9-way image classification set "Image_data" from GitHub (Chuukwudi/Gym_ER); label vocabulary: ab trainer, Hitmill X, recumbent exercise bike, rowing machine, step climber, thread mill, upright bike, Versa Climber, weight tree.

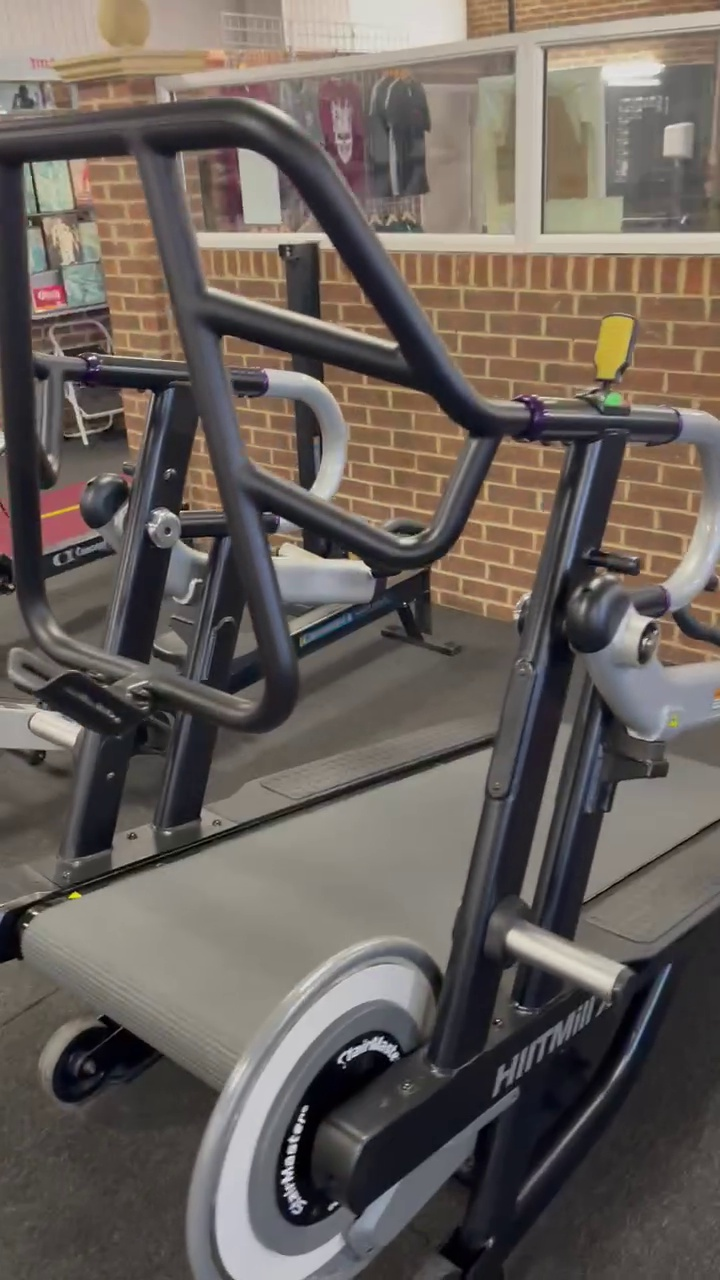
Label: Hitmill X

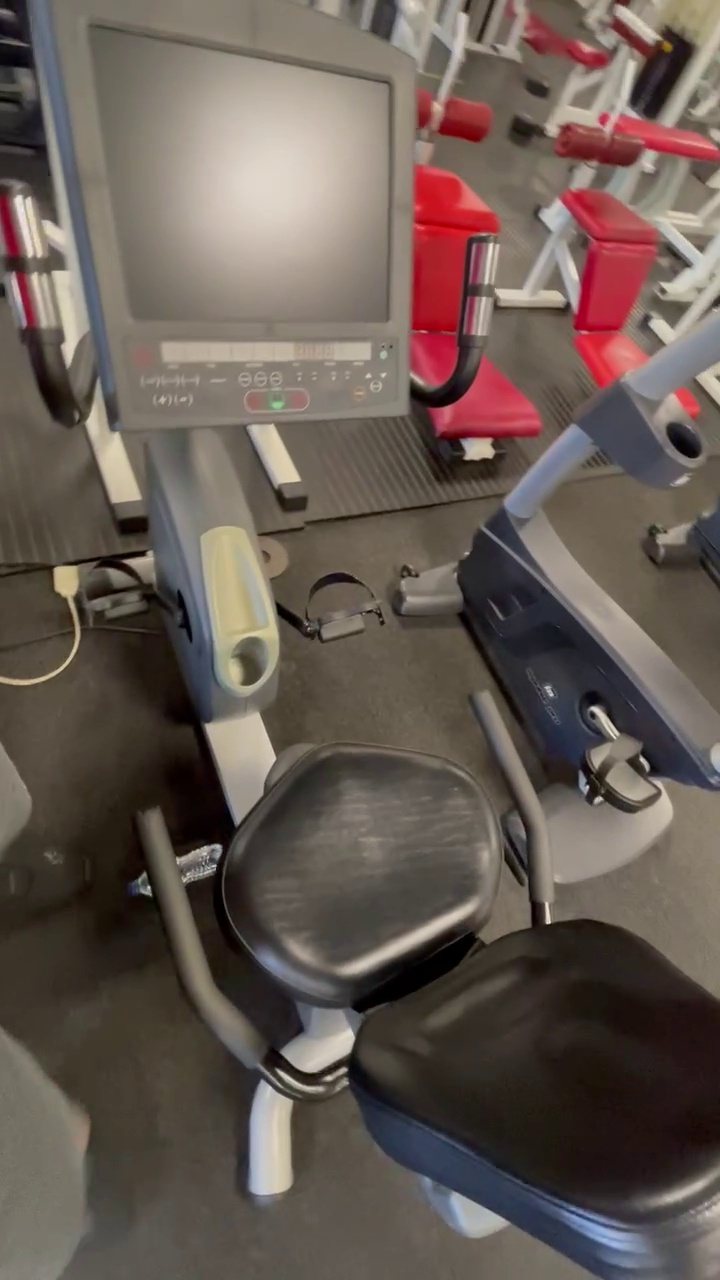
Label: recumbent exercise bike

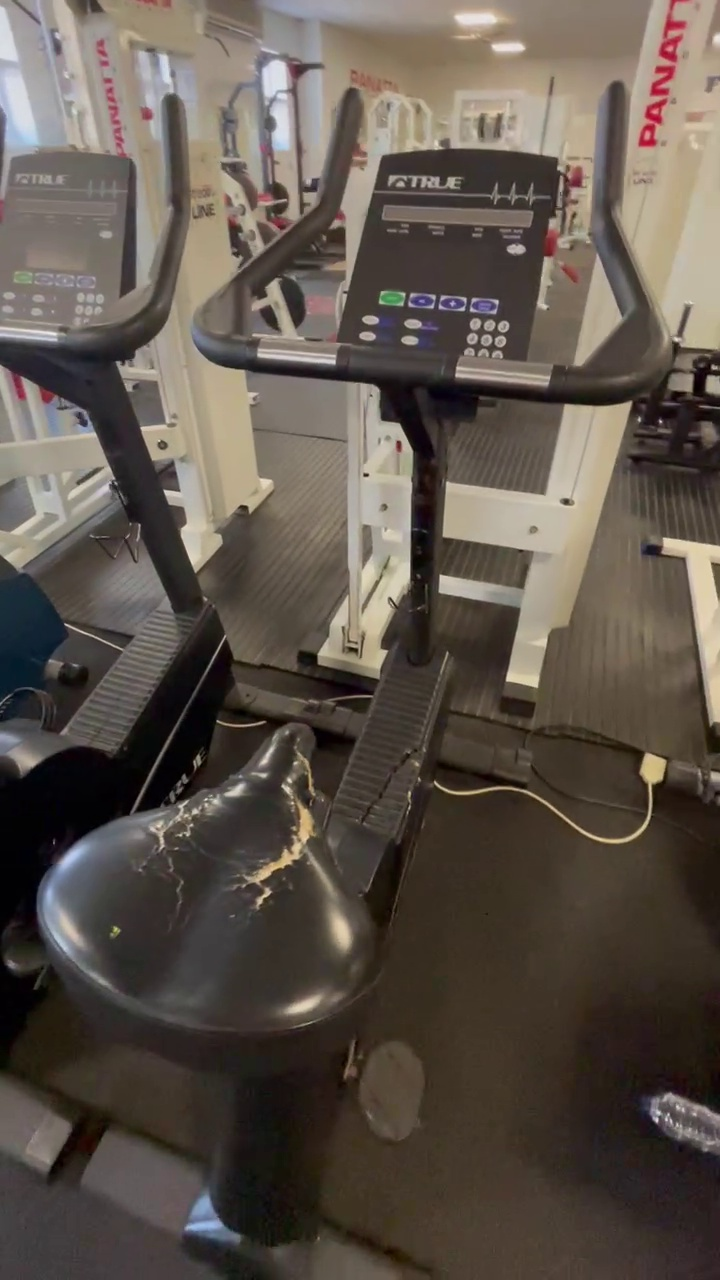
Label: upright bike

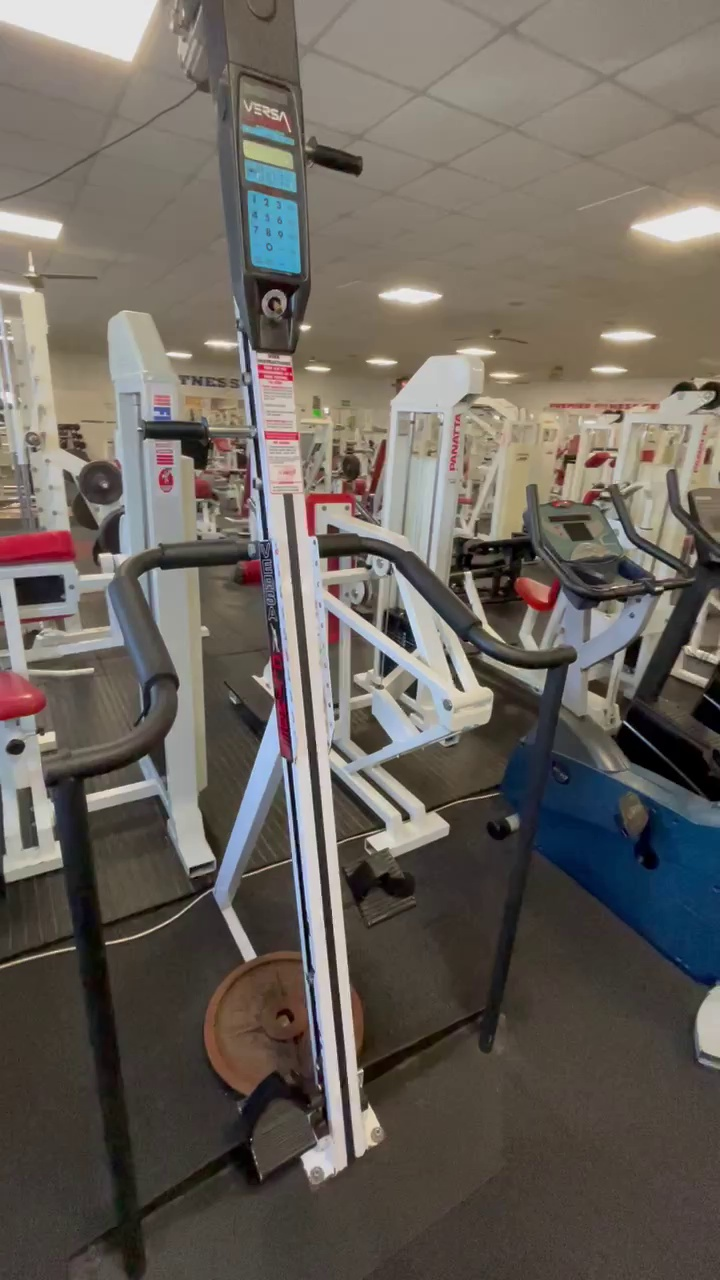
Label: Versa Climber

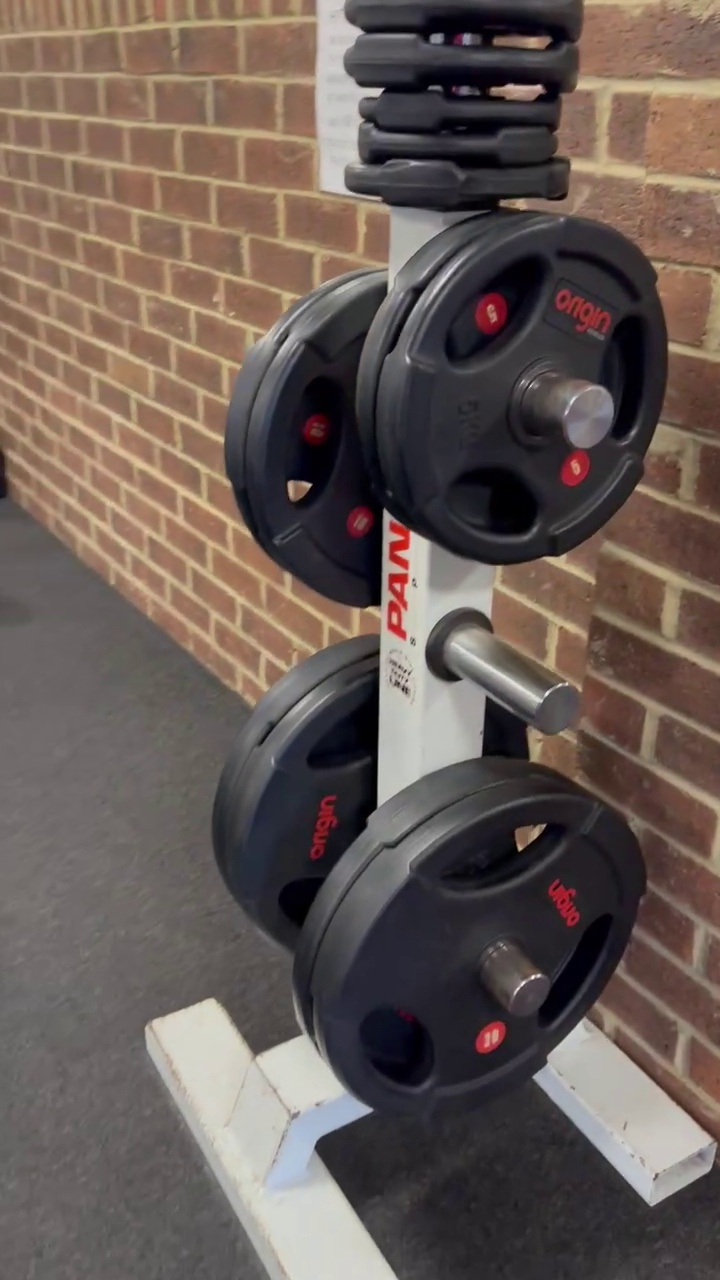
Label: weight tree

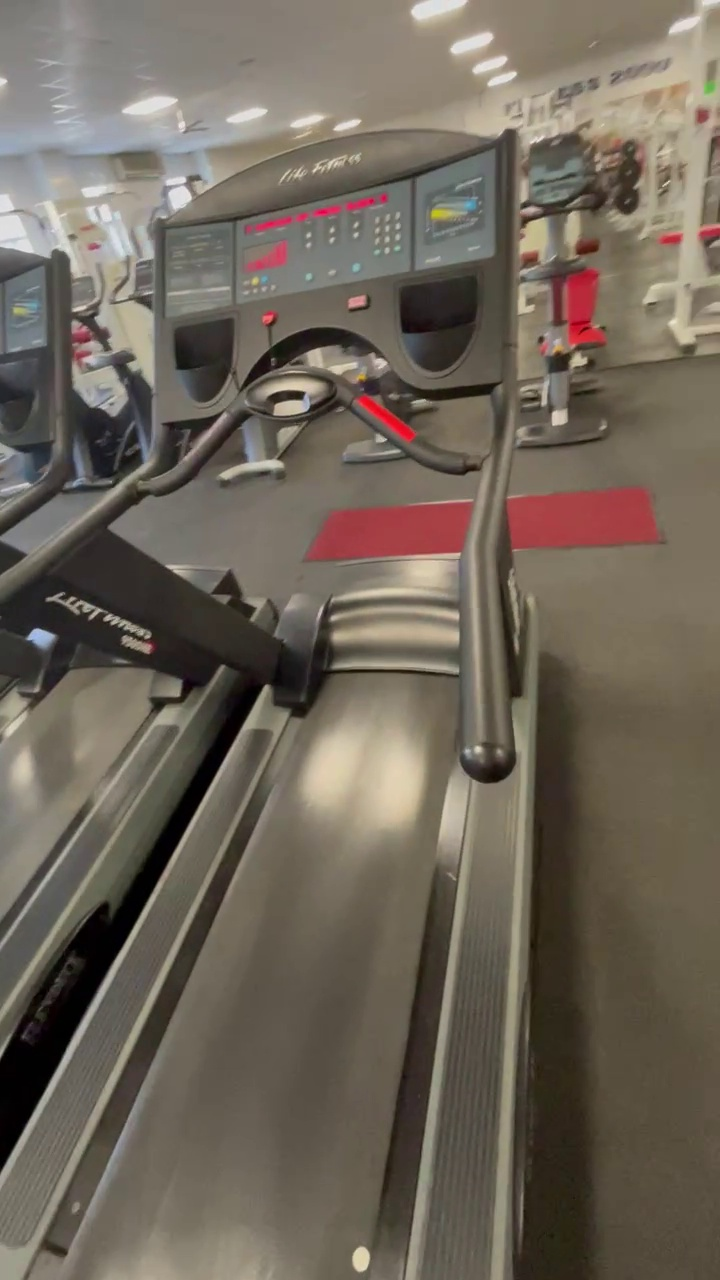
Label: thread mill
